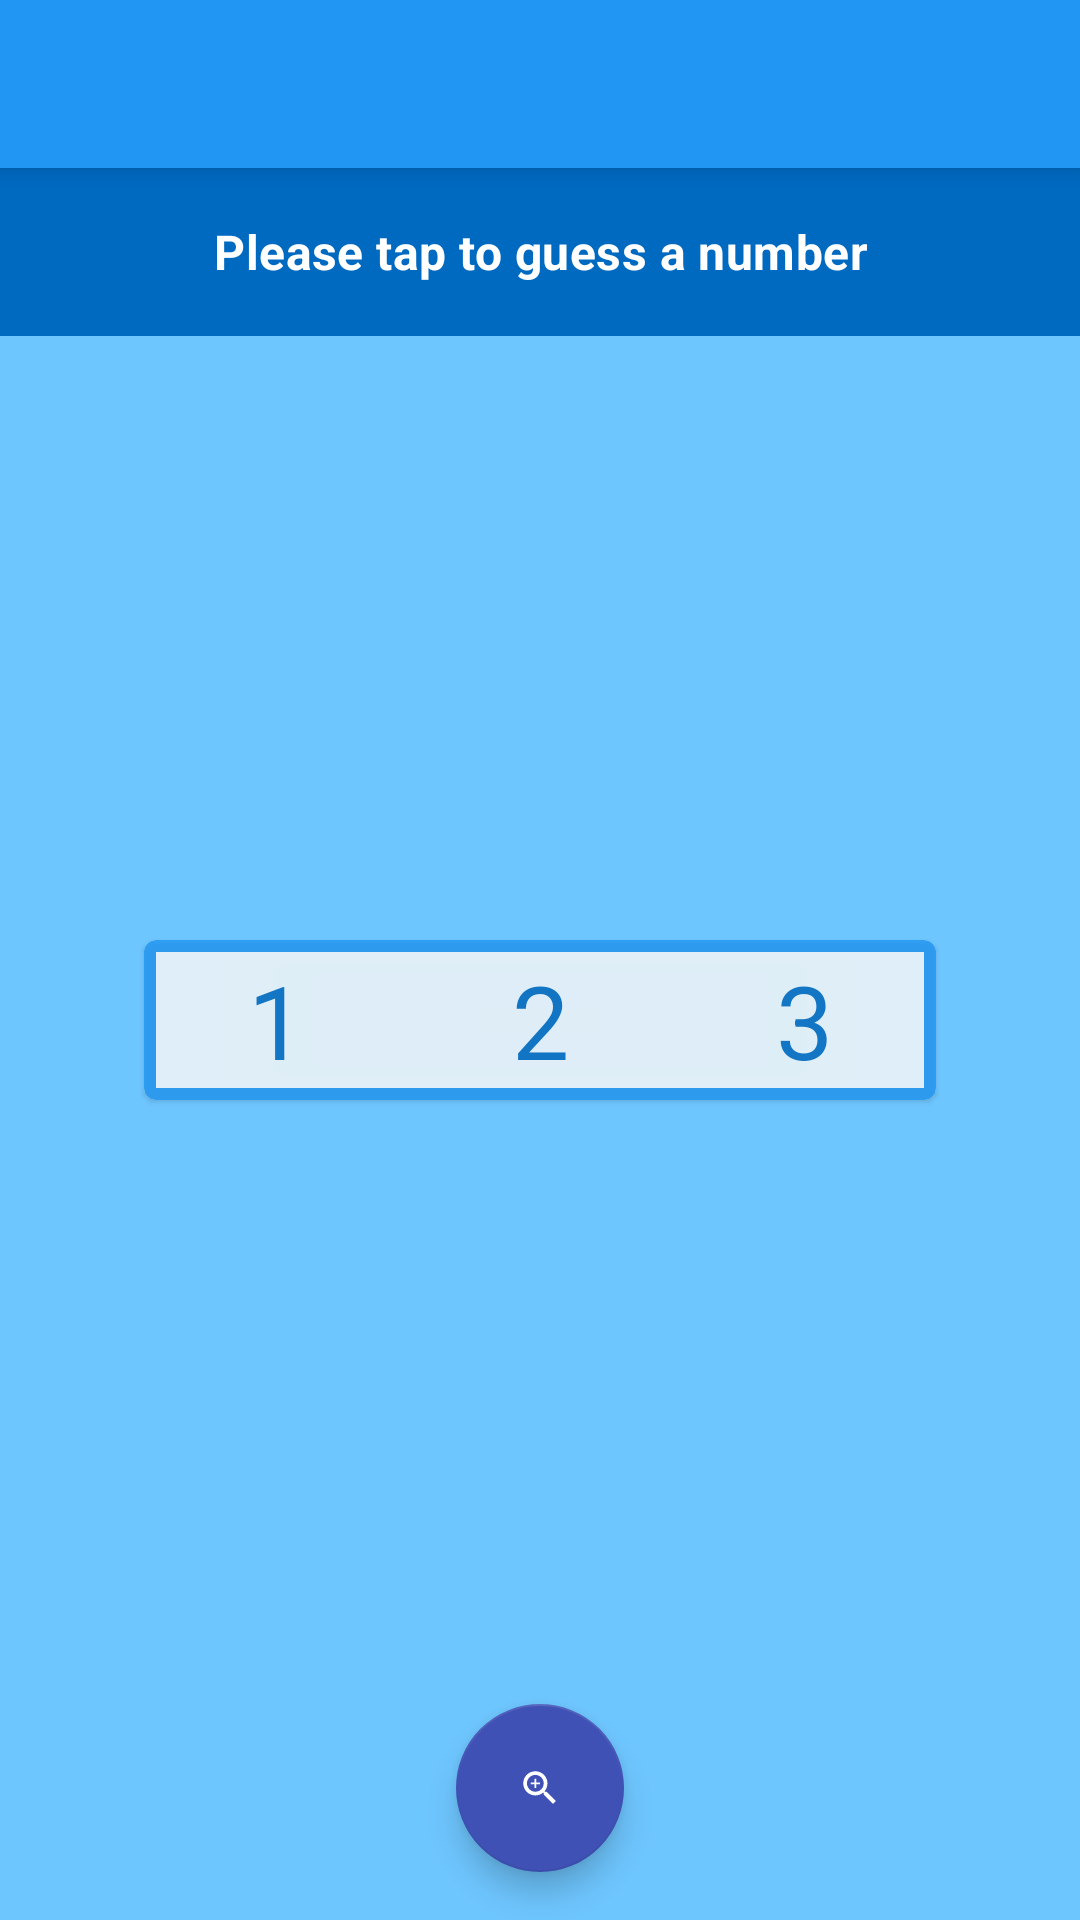

Reconstruct the res/layout file that produces this screen, plus the resources it refers to.
<!-- AndroidManifest.xml: activity theme Theme.GuessingGame3.NoActionBar -->
<!-- res/layout/activity_main.xml -->
<?xml version="1.0" encoding="utf-8"?>
<androidx.coordinatorlayout.widget.CoordinatorLayout xmlns:android="http://schemas.android.com/apk/res/android"
    xmlns:app="http://schemas.android.com/apk/res-auto"
    xmlns:tools="http://schemas.android.com/tools"
    android:layout_width="match_parent"
    android:layout_height="match_parent"
    tools:context=".MainActivity">

    <com.google.android.material.appbar.AppBarLayout
        android:layout_width="match_parent"
        android:layout_height="wrap_content"
        android:theme="@style/Theme.GuessingGame3.AppBarOverlay">

        <androidx.appcompat.widget.Toolbar
            android:id="@+id/toolbar"
            android:layout_width="match_parent"
            android:layout_height="?attr/actionBarSize"
            android:background="?attr/colorPrimary"
            app:popupTheme="@style/Theme.GuessingGame3.PopupOverlay" />

    </com.google.android.material.appbar.AppBarLayout>

    <include layout="@layout/content_main" />

    <com.google.android.material.floatingactionbutton.FloatingActionButton
        android:id="@+id/fab"
        android:layout_width="wrap_content"
        android:layout_height="wrap_content"
        android:layout_gravity="bottom|center"
        android:layout_marginBottom="16dp"
        android:src="@drawable/ic_launcher_foreground"/>

</androidx.coordinatorlayout.widget.CoordinatorLayout>

<!-- res/layout/content_main.xml (included above) -->
<?xml version="1.0" encoding="utf-8"?>
<androidx.constraintlayout.widget.ConstraintLayout xmlns:android="http://schemas.android.com/apk/res/android"
    xmlns:app="http://schemas.android.com/apk/res-auto"
    android:layout_width="match_parent"
    android:layout_height="match_parent"
    app:layout_behavior="@string/appbar_scrolling_view_behavior">

    <include layout="@layout/main_include_instruction_bar" />
    <include layout="@layout/main_include_card_buttons" />

</androidx.constraintlayout.widget.ConstraintLayout>
<!-- res/layout/main_include_instruction_bar.xml (included above) -->
<?xml version="1.0" encoding="utf-8"?>
<com.google.android.material.appbar.AppBarLayout
    xmlns:android="http://schemas.android.com/apk/res/android"
    xmlns:app="http://schemas.android.com/apk/res-auto"
    xmlns:tools="http://schemas.android.com/tools"
    android:id="@+id/top_bar"
    android:layout_width="match_parent"
    android:layout_height="?actionBarSize"
    android:background="@color/primaryDarkColor"
    android:gravity="center"
    app:layout_constraintStart_toStartOf="parent"
    app:layout_constraintTop_toTopOf="parent"
    tools:showIn="@layout/content_main"
    tools:ignore="Overdraw">

    <TextView
        android:layout_width="match_parent"
        android:layout_height="wrap_content"
        android:gravity="center"
        android:text="@string/banner_text"
        android:textAppearance="@style/TextAppearance.MaterialComponents.Subtitle1"
        android:textStyle="bold"
        android:textColor="@android:color/primary_text_dark" />
</com.google.android.material.appbar.AppBarLayout>
<!-- res/layout/main_include_card_buttons.xml (included above) -->
<?xml version="1.0" encoding="utf-8"?>
<com.google.android.material.card.MaterialCardView
    xmlns:android="http://schemas.android.com/apk/res/android"
    xmlns:app="http://schemas.android.com/apk/res-auto"
    xmlns:tools="http://schemas.android.com/tools"
    style="@style/MaterialCardWithBorder"
    android:layout_width="wrap_content"
    android:layout_height="wrap_content"
    android:layout_marginBottom="@dimen/double_activity_margin"
    android:alpha=".8"
    app:layout_constraintTop_toTopOf="parent"
    app:layout_constraintBottom_toBottomOf="parent"
    app:layout_constraintEnd_toEndOf="parent"
    app:layout_constraintStart_toStartOf="parent"
    tools:showIn="@layout/content_main">

    <LinearLayout
        android:layout_width="wrap_content"
        android:layout_height="wrap_content"
        android:orientation="horizontal">

        <Button
            style="@style/BorderlessButtonGuessingGame"
            android:text="@string/one" />

        <Button
            style="@style/BorderlessButtonGuessingGame"
            android:text="@string/two" />

        <Button
            style="@style/BorderlessButtonGuessingGame"
            android:text="@string/three" />

    </LinearLayout>

</com.google.android.material.card.MaterialCardView>
<!-- resources referenced by this layout -->
<resources>
  <color name="primaryDarkColor">#0069c0</color>
  <dimen name="double_activity_margin">16dp</dimen>
  <!-- drawable ic_launcher_foreground (drawable) -->
  <vector xmlns:android="http://schemas.android.com/apk/res/android"
      android:width="108dp"
      android:height="108dp"
      android:viewportWidth="108"
      android:viewportHeight="108"
      android:tint="#2AD00D">
    <group android:scaleX="2.7927"
        android:scaleY="2.7927"
        android:translateX="20.4876"
        android:translateY="20.4876">
      <path
          android:fillColor="@android:color/white"
          android:pathData="M15.5,14h-0.79l-0.28,-0.27C15.41,12.59 16,11.11 16,9.5 16,5.91 13.09,3 9.5,3S3,5.91 3,9.5 5.91,16 9.5,16c1.61,0 3.09,-0.59 4.23,-1.57l0.27,0.28v0.79l5,4.99L20.49,19l-4.99,-5zM9.5,14C7.01,14 5,11.99 5,9.5S7.01,5 9.5,5 14,7.01 14,9.5 11.99,14 9.5,14z"/>
      <path
          android:fillColor="@android:color/white"
          android:pathData="M12,10h-2v2H9v-2H7V9h2V7h1v2h2v1z"/>
    </group>
  </vector>
  <string name="banner_text">Please tap to guess a number</string>
  <string name="one">1</string>
  <string name="three">3</string>
  <string name="two">2</string>
  <style name="BorderlessButtonGuessingGame" parent="Widget.MaterialComponents.Button.TextButton">
          <item name="android:textAppearance">@style/TextAppearance.MaterialComponents.Headline4
          </item>
          <item name="android:onClick">pick123</item>
  
          <item name="android:layout_width">wrap_content</item>
          <item name="android:layout_height">wrap_content</item>
          <item name="android:textColor">@color/button_color_selector</item>
      </style>
  <style name="MaterialCardWithBorder" parent="Widget.MaterialComponents.CardView">
          <item name="strokeWidth">@dimen/slim_margin</item>
          <item name="strokeColor">@color/primaryColor</item>
          <item name="cardBackgroundColor">@color/defaultBackgroundColor</item>
      </style>
  <style name="Theme.GuessingGame3.AppBarOverlay" parent="ThemeOverlay.AppCompat.Dark.ActionBar" />
  <style name="Theme.GuessingGame3.PopupOverlay" parent="ThemeOverlay.AppCompat.Light" />
  <style name="Theme.GuessingGame3.NoActionBar">
          <item name="windowActionBar">false</item>
          <item name="windowNoTitle">true</item>
      </style>
  <dimen name="slim_margin">4dp</dimen>
  <color name="primaryColor">#2196f3</color>
  <color name="defaultBackgroundColor">@android:color/background_light</color>
</resources>
